Labelled photos from "content", an image-classification folder in tjnut3/CoffeeModel. The possible labels are: AAA grade coffee bean, black coffee bean, borer damaged coffee bean, elephant ear coffee bean, fade, half coffee bean, incomplete coffee bean, peaberry coffee bean, triangle coffee bean.

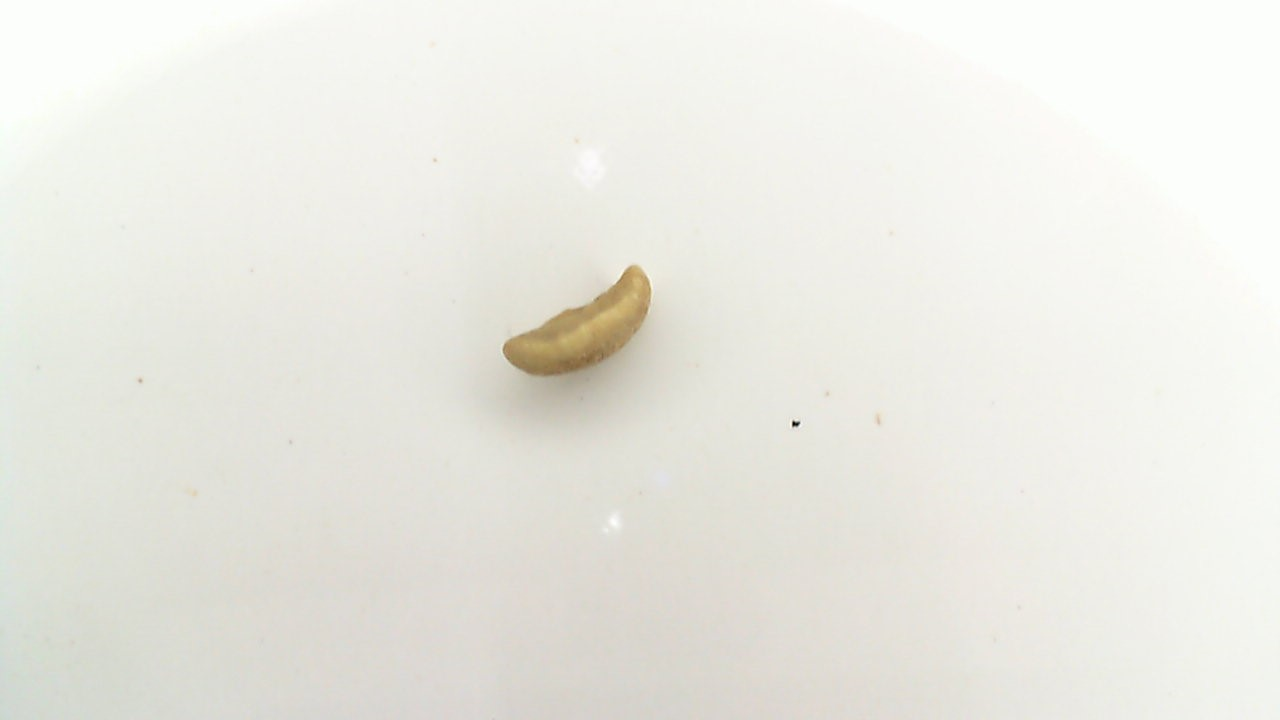
Label: incomplete coffee bean

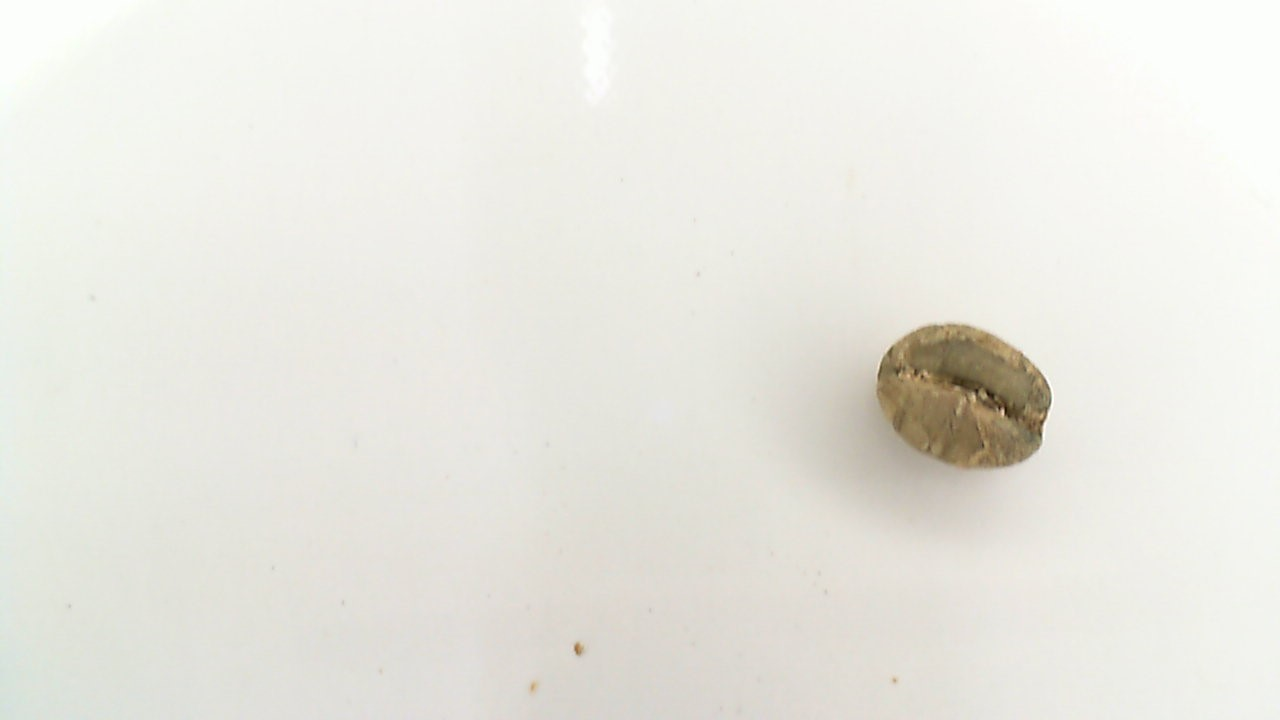
Label: black coffee bean

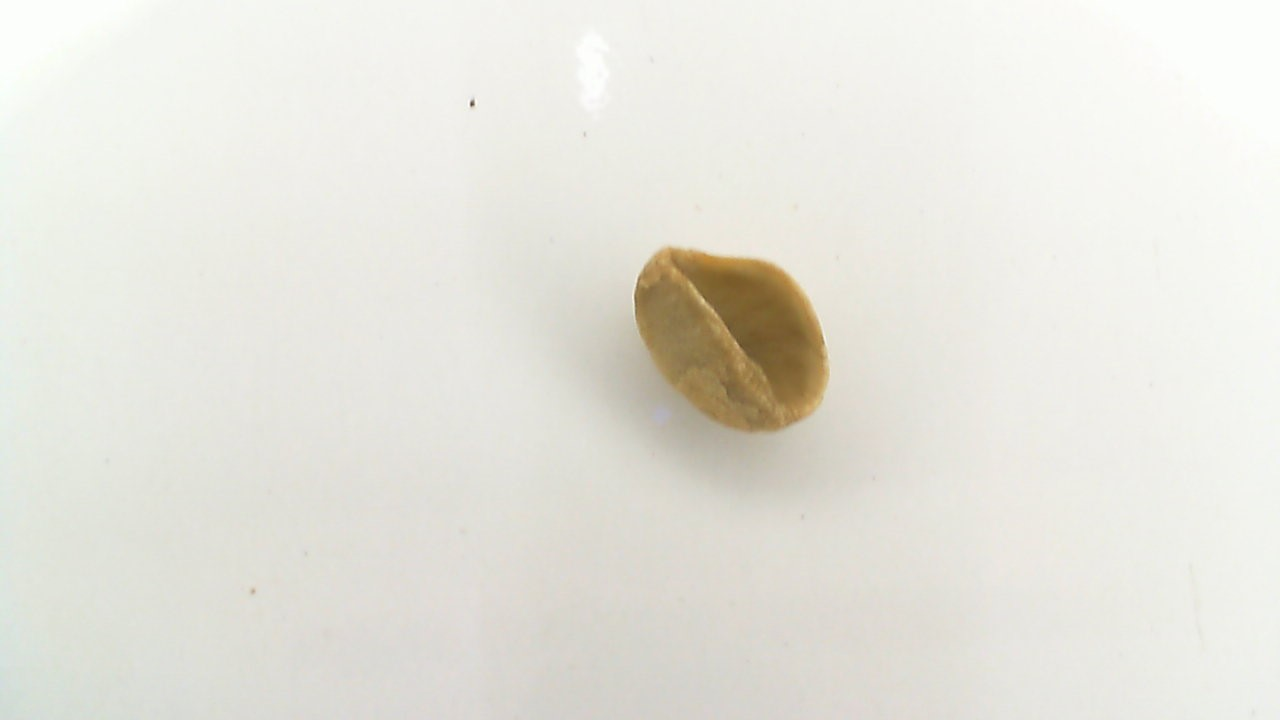
Label: elephant ear coffee bean

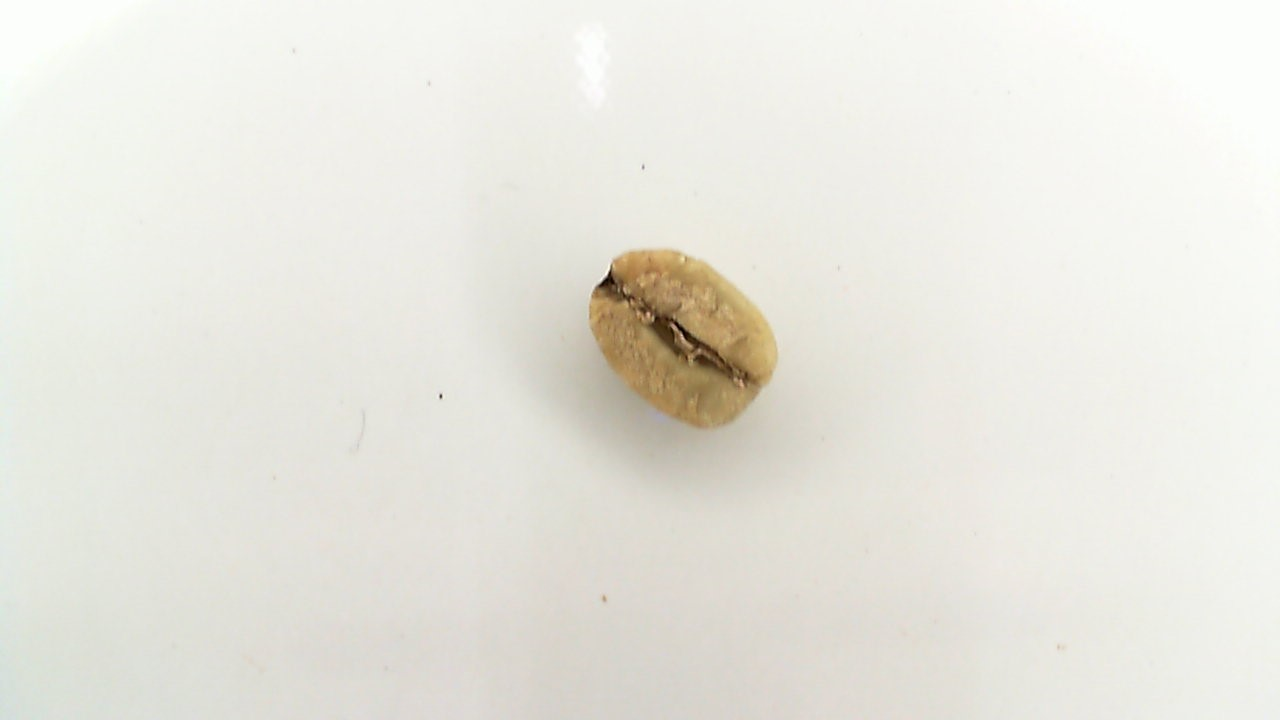
Label: fade

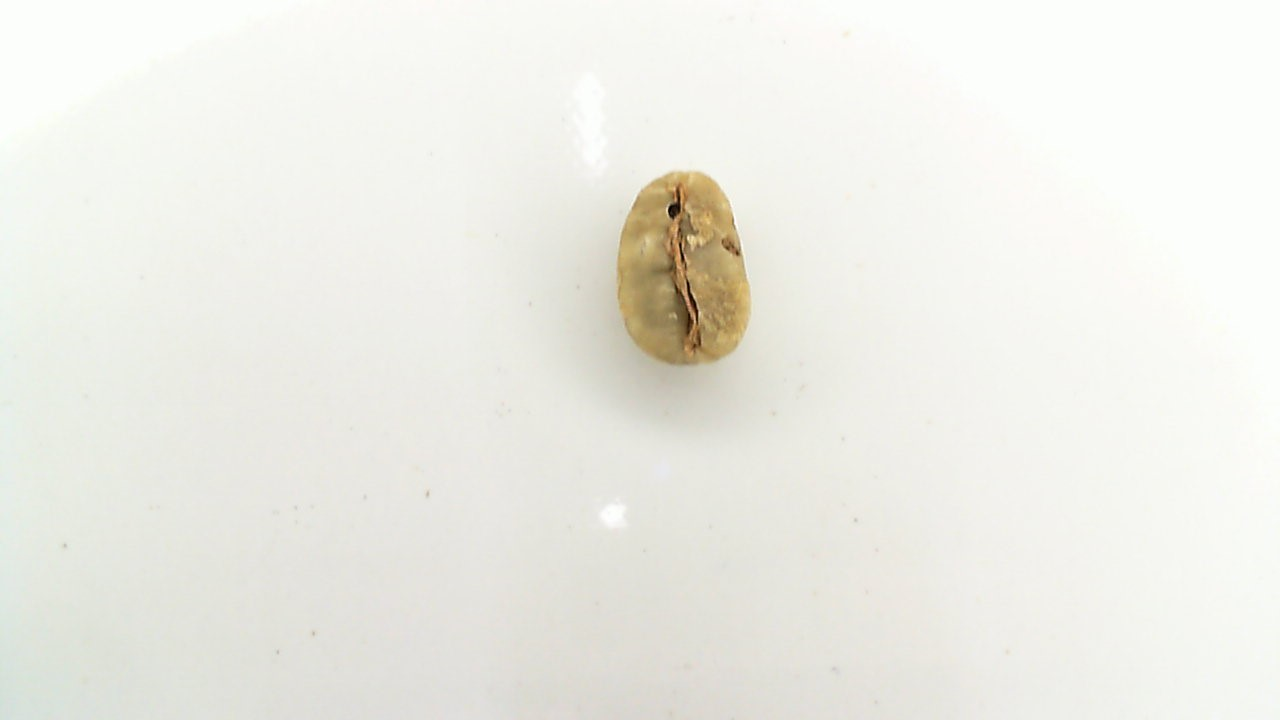
Label: borer damaged coffee bean

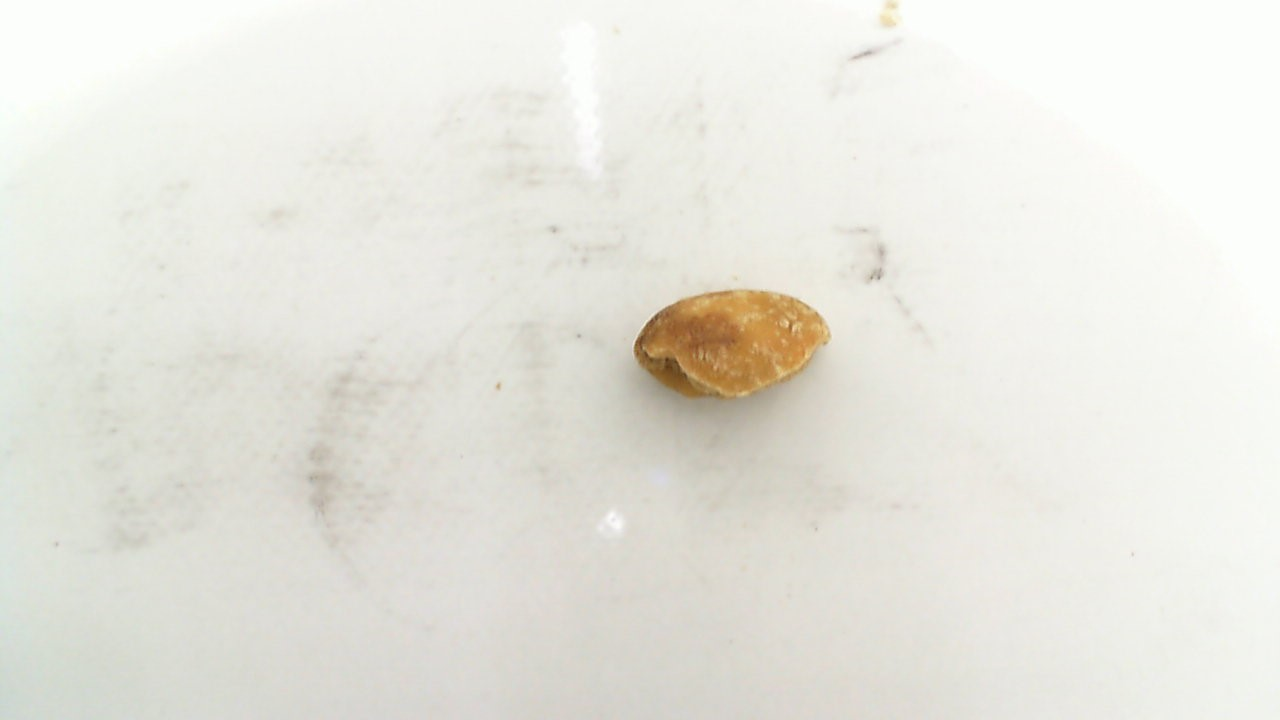
Label: half coffee bean
